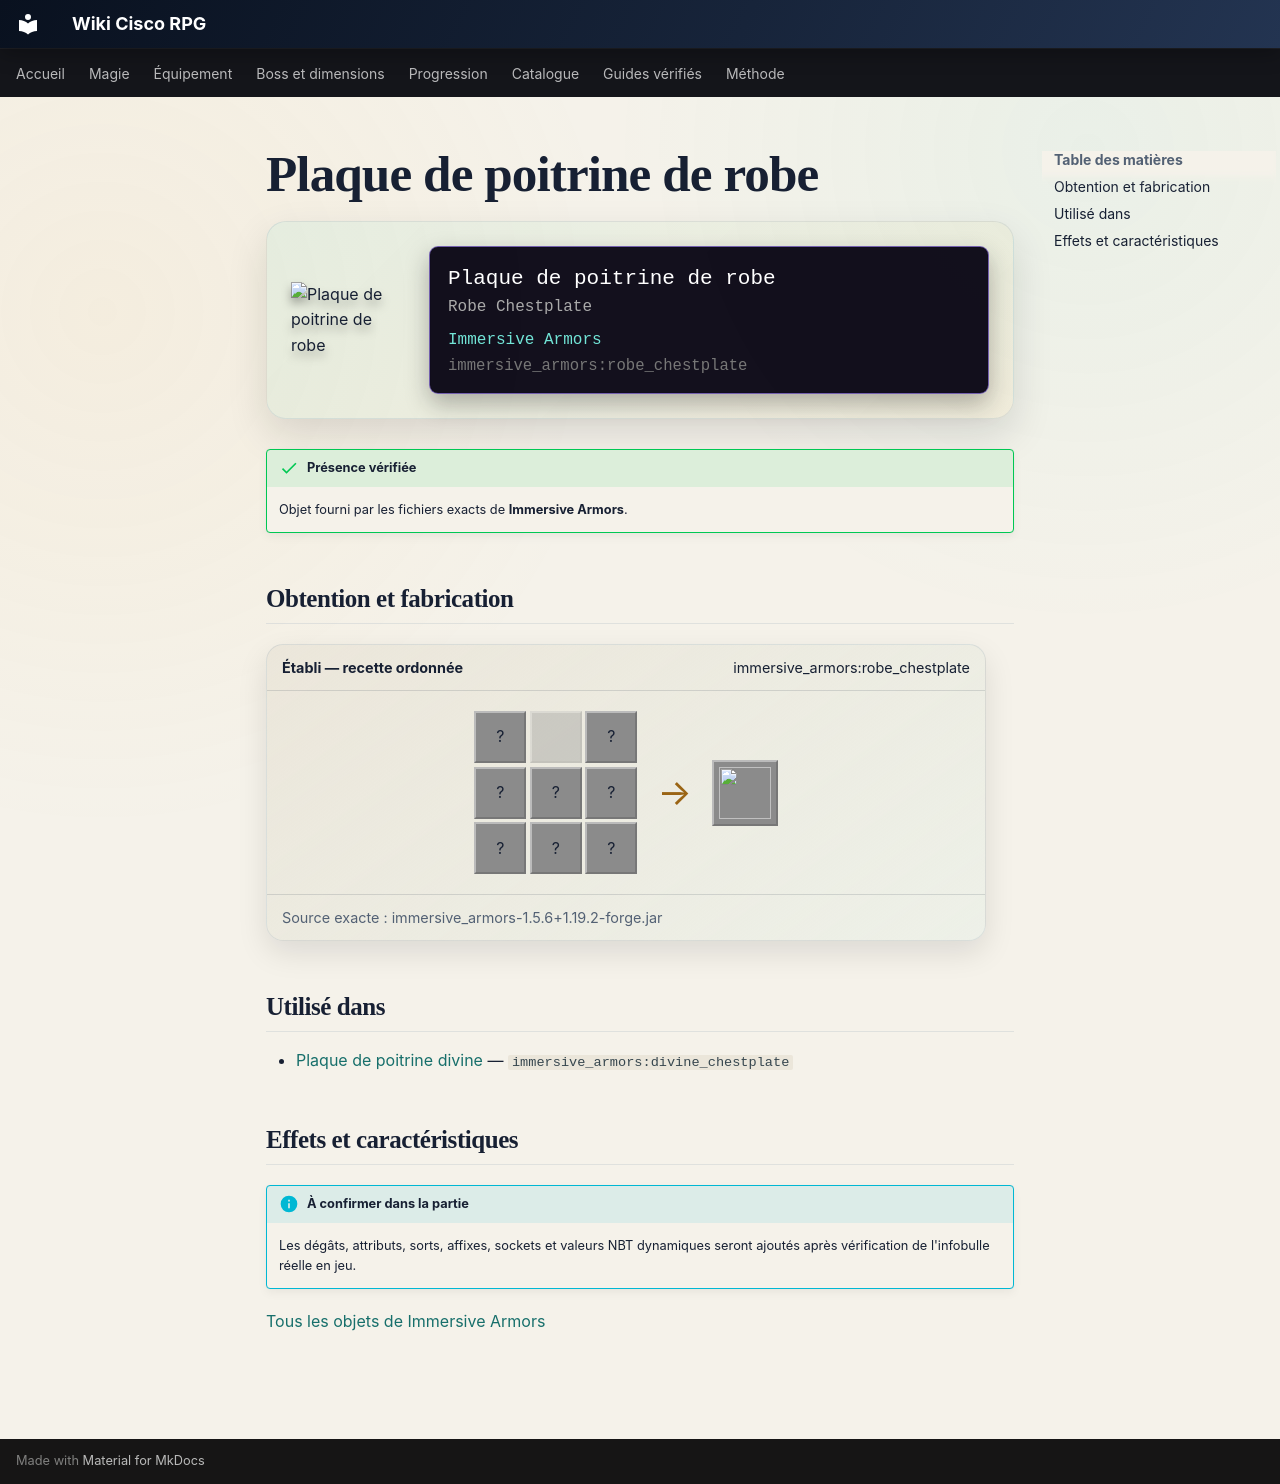

repository: Kloups-Dev/wiki-cisco-rpg · page: catalogue/objets/immersive_armors/robe_chestplate/index.html · generator: mkdocs

# Plaque de poitrine de robe

<div class="mc-item-showcase">
<img class="mc-item-icon" src="../../../../assets/generated/items/immersive_armors/robe_chestplate.png" alt="Plaque de poitrine de robe">
<div class="mc-tooltip-card">
<div class="mc-tooltip-card__name">Plaque de poitrine de robe</div>
<div class="mc-tooltip-card__alias">Robe Chestplate</div>
<div class="mc-tooltip-card__mod">Immersive Armors</div>
<div class="mc-tooltip-card__id">immersive_armors:robe_chestplate</div>
</div>
</div>

!!! success "Présence vérifiée"
    Objet fourni par les fichiers exacts de **Immersive Armors**.

## Obtention et fabrication

<div class="jei-recipe"><div class="jei-recipe__head"><strong>Établi — recette ordonnée</strong><span>immersive_armors:robe_chestplate</span></div><div class="jei-recipe__body"><div class="jei-grid"><span class="jei-slot">?</span><span class="jei-slot jei-slot--empty"></span><span class="jei-slot">?</span><span class="jei-slot">?</span><span class="jei-slot" title="Blaze Powder (minecraft:blaze_powder)">?</span><span class="jei-slot">?</span><span class="jei-slot">?</span><span class="jei-slot">?</span><span class="jei-slot">?</span></div><span class="jei-arrow">→</span><span class="jei-slot jei-slot--result"><img src="../../../../assets/generated/items/immersive_armors/robe_chestplate.png" alt=""></span></div><div class="jei-recipe__source">Source exacte : immersive_armors-1.5.6+1.19.2-forge.jar</div></div>

## Utilisé dans

- [Plaque de poitrine divine](../../../catalogue/objets/immersive_armors/divine_chestplate.md) — <code>immersive_armors:divine_chestplate</code>

## Effets et caractéristiques

!!! info "À confirmer dans la partie"
    Les dégâts, attributs, sorts, affixes, sockets et valeurs NBT dynamiques seront ajoutés après vérification de l'infobulle réelle en jeu.

[Tous les objets de Immersive Armors](../../../contenu/immersive-armors.md)
